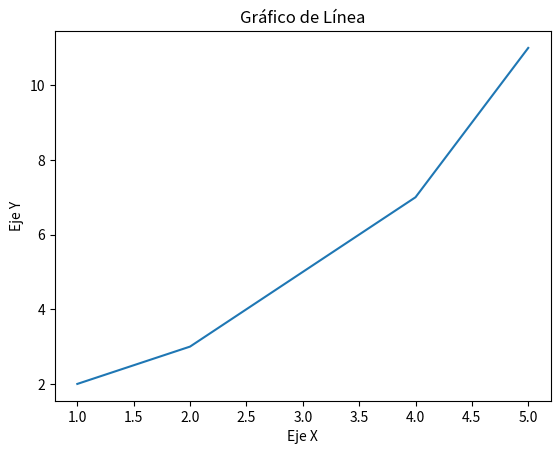

Here is the Python script that generated this plot:
import matplotlib.pyplot as plt

# Datos
x = [1, 2, 3, 4, 5]
y = [2, 3, 5, 7, 11]

# Crear la gráfica
plt.plot(x, y)

# Añadir etiquetas y título
plt.xlabel('Eje X')
plt.ylabel('Eje Y')
plt.title('Gráfico de Línea')

# Mostrar la gráfica
plt.show()
